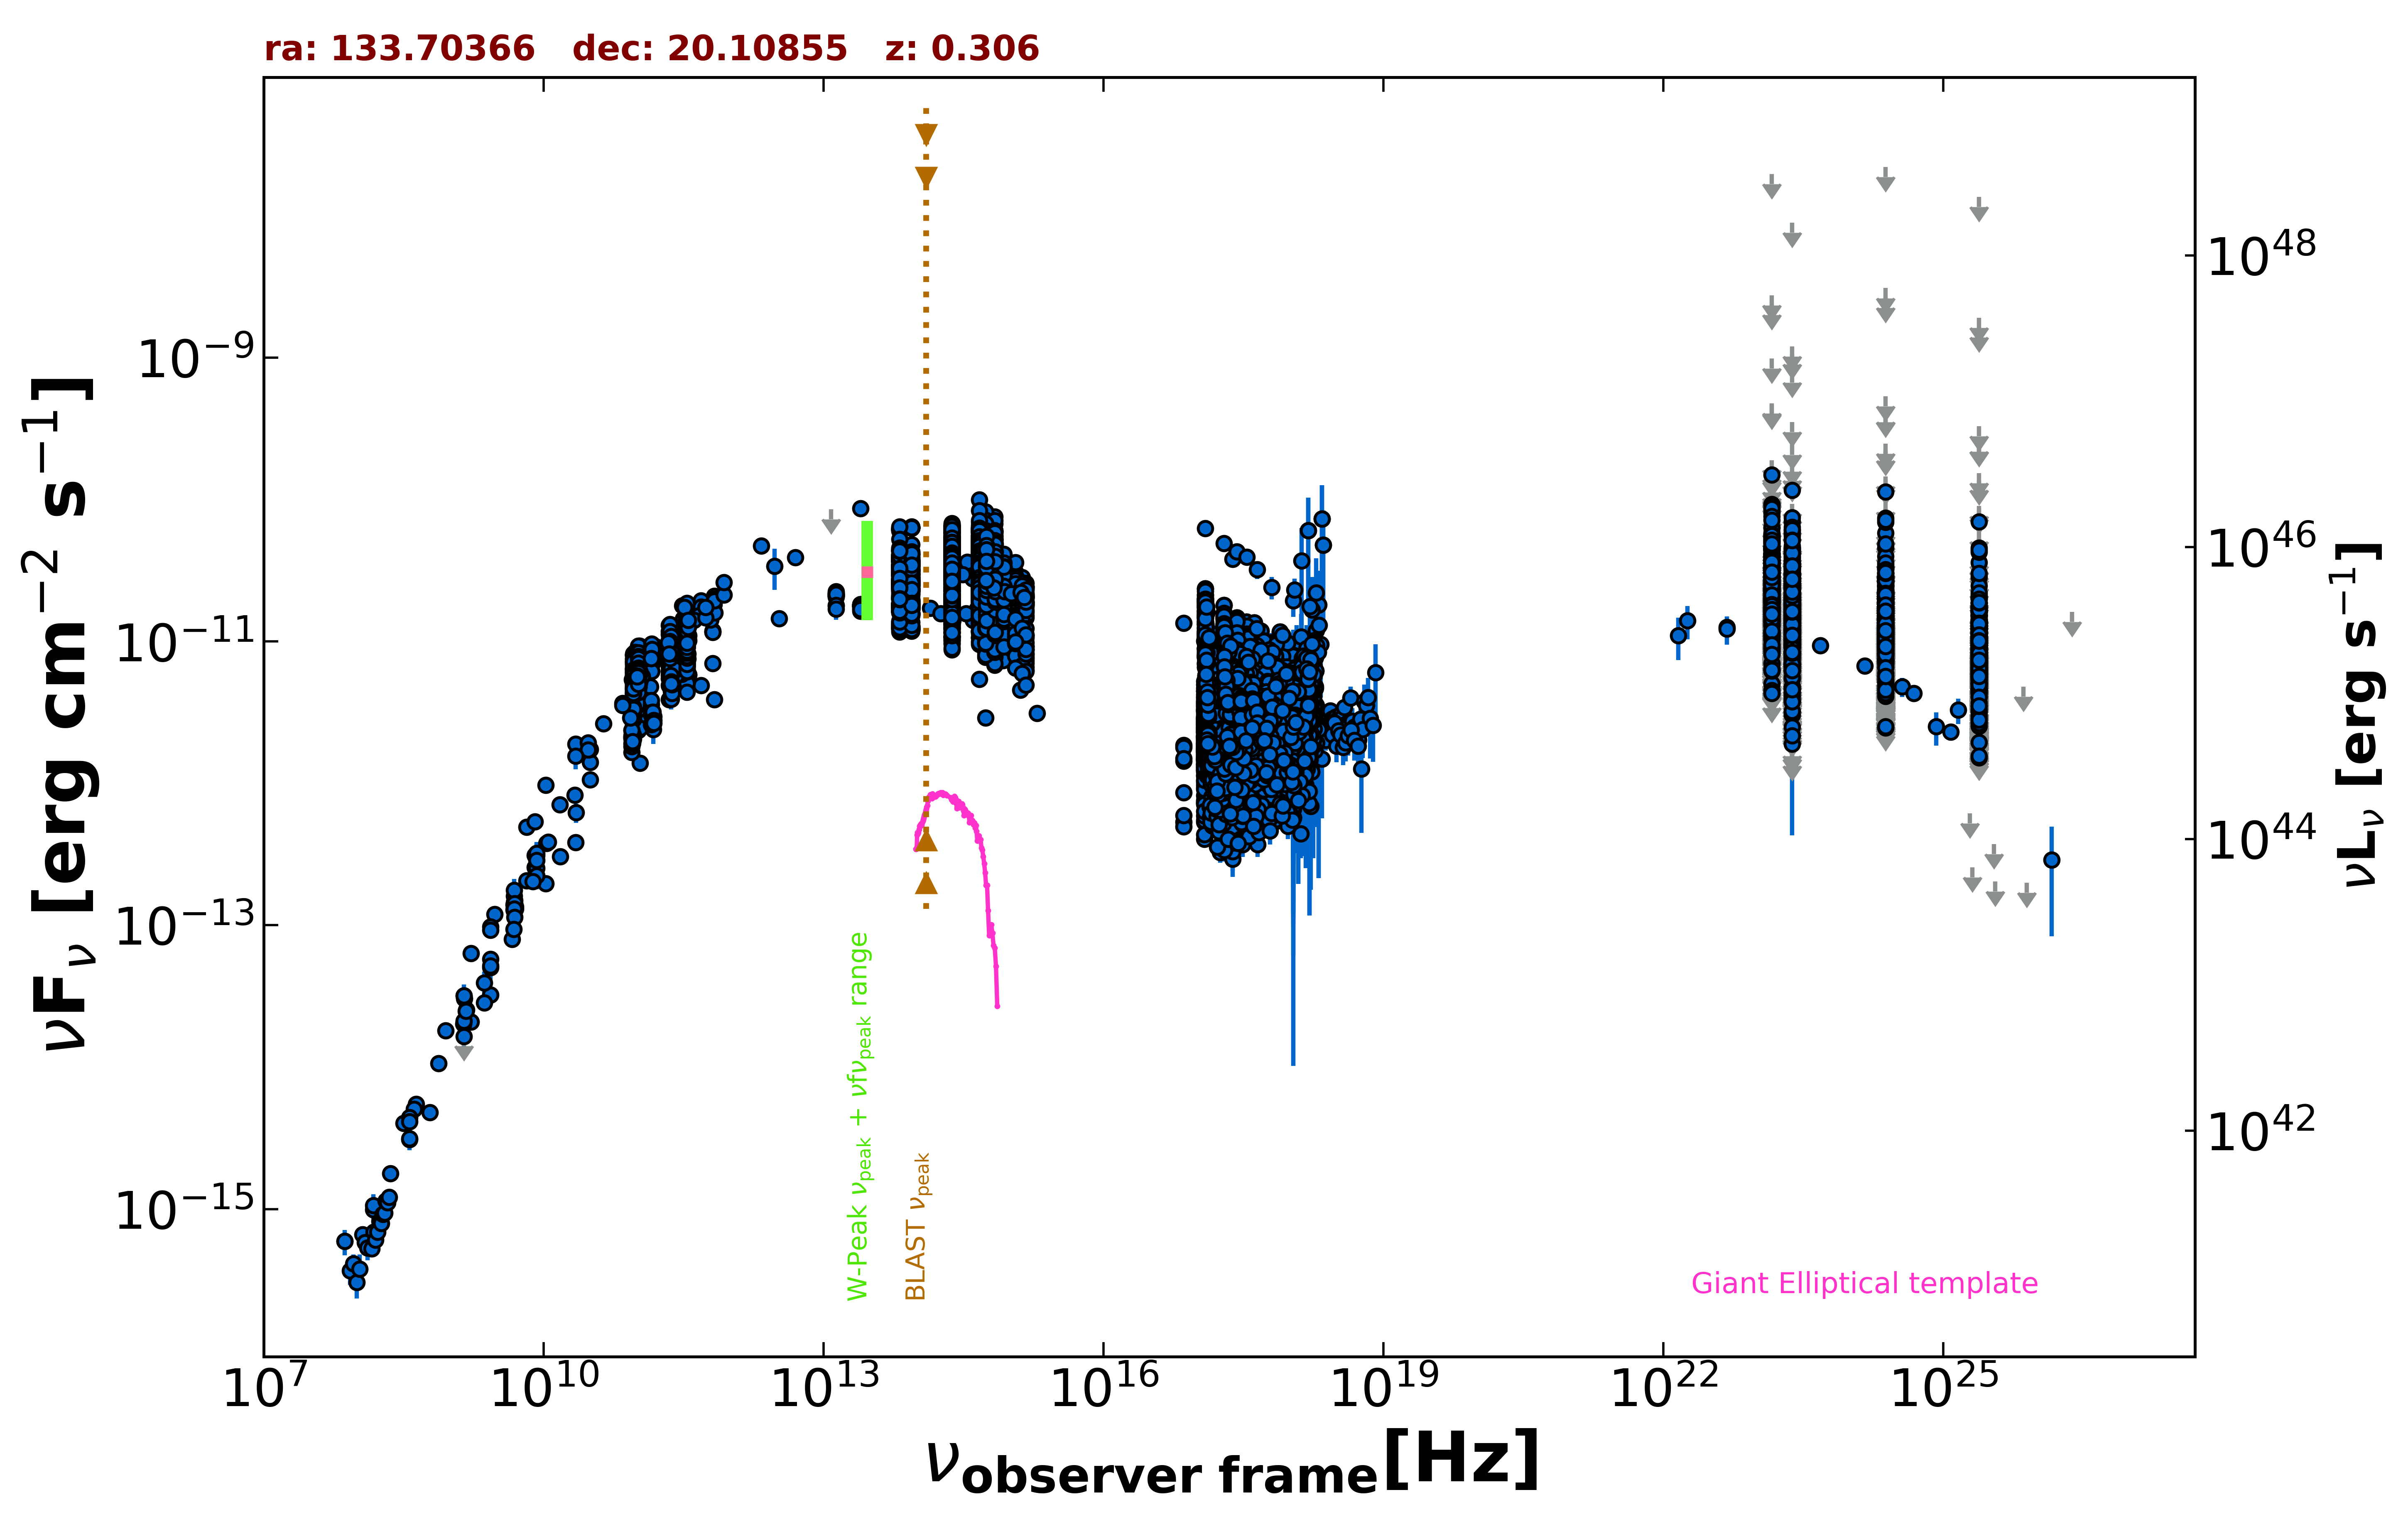

The file beside this chart, header and first rows:
freq., flux, err_flux, MJD_start, MJD_end, flag, catalog, reference
1.400e+09, 1.655e-14, 0.000e+00, 55000, 55000, UL, FIRST, White et al. 1997  ApJ  475 479
1.400e+09, 2.117e-14, 6.350e-16, 55000, 55000, , NVSS, Condon et al. 1998  AJ  115  1693
8.870e+08, 1.805e-14, 1.265e-15, 55000, 55000, , RACS, Hale et al. 2021  PASA  38  e058
3.000e+09, 1.194e-13, 5.000e-16, 55000, 55000, , VLASSQL, Gordon et al. 2021  ApJS  255  30
2.418e+17, 1.629e-12, 6.000e-15, 55000, 55000, , 4XMM-DR13, Webb et al. 2020  A&A  641  A136
7.253e+16, 1.859e-12, 7.500e-15, 55000, 55000, , 4XMM-DR13, Webb et al. 2020  A&A  641  A136
1.813e+17, 1.816e-12, 7.000e-15, 55000, 55000, , 4XMM-DR13, Webb et al. 2020  A&A  641  A136
3.627e+17, 1.641e-12, 7.000e-15, 55000, 55000, , 4XMM-DR13, Webb et al. 2020  A&A  641  A136
7.253e+17, 1.657e-12, 1.050e-14, 55000, 55000, , 4XMM-DR13, Webb et al. 2020  A&A  641  A136
1.692e+18, 1.804e-12, 2.050e-14, 55000, 55000, , 4XMM-DR13, Webb et al. 2020  A&A  641  A136
2.418e+17, 9.778e-13, 7.950e-15, 55000, 55000, , 4XMM-DR13, Webb et al. 2020  A&A  641  A136
7.253e+16, 8.597e-13, 8.350e-15, 55000, 55000, , 4XMM-DR13, Webb et al. 2020  A&A  641  A136
1.813e+17, 8.358e-13, 7.400e-15, 55000, 55000, , 4XMM-DR13, Webb et al. 2020  A&A  641  A136
3.627e+17, 8.835e-13, 7.700e-15, 55000, 55000, , 4XMM-DR13, Webb et al. 2020  A&A  641  A136
7.253e+17, 1.104e-12, 1.350e-14, 55000, 55000, , 4XMM-DR13, Webb et al. 2020  A&A  641  A136
1.692e+18, 1.342e-12, 2.750e-14, 55000, 55000, , 4XMM-DR13, Webb et al. 2020  A&A  641  A136
2.418e+17, 2.789e-12, 1.450e-14, 55000, 55000, , 4XMM-DR13, Webb et al. 2020  A&A  641  A136
7.253e+16, 1.801e-12, 1.300e-14, 55000, 55000, , 4XMM-DR13, Webb et al. 2020  A&A  641  A136
1.813e+17, 2.292e-12, 1.300e-14, 55000, 55000, , 4XMM-DR13, Webb et al. 2020  A&A  641  A136
3.627e+17, 2.607e-12, 1.450e-14, 55000, 55000, , 4XMM-DR13, Webb et al. 2020  A&A  641  A136
7.253e+17, 3.250e-12, 2.400e-14, 55000, 55000, , 4XMM-DR13, Webb et al. 2020  A&A  641  A136
1.692e+18, 4.058e-12, 5.000e-14, 55000, 55000, , 4XMM-DR13, Webb et al. 2020  A&A  641  A136
2.418e+17, 8.346e-13, 5.650e-15, 55000, 55000, , 4XMM-DR13, Webb et al. 2020  A&A  641  A136
7.253e+16, 5.346e-13, 4.950e-15, 55000, 55000, , 4XMM-DR13, Webb et al. 2020  A&A  641  A136
1.813e+17, 6.734e-13, 4.950e-15, 55000, 55000, , 4XMM-DR13, Webb et al. 2020  A&A  641  A136
3.627e+17, 7.837e-13, 5.450e-15, 55000, 55000, , 4XMM-DR13, Webb et al. 2020  A&A  641  A136
7.253e+17, 9.788e-13, 9.500e-15, 55000, 55000, , 4XMM-DR13, Webb et al. 2020  A&A  641  A136
1.692e+18, 1.219e-12, 2.000e-14, 55000, 55000, , 4XMM-DR13, Webb et al. 2020  A&A  641  A136
2.418e+17, 8.446e-13, 6.250e-15, 55000, 55000, , 4XMM-DR13, Webb et al. 2020  A&A  641  A136
7.253e+16, 4.941e-13, 5.250e-15, 55000, 55000, , 4XMM-DR13, Webb et al. 2020  A&A  641  A136
1.813e+17, 6.708e-13, 5.400e-15, 55000, 55000, , 4XMM-DR13, Webb et al. 2020  A&A  641  A136
3.627e+17, 8.015e-13, 5.950e-15, 55000, 55000, , 4XMM-DR13, Webb et al. 2020  A&A  641  A136
7.253e+17, 1.002e-12, 1.025e-14, 55000, 55000, , 4XMM-DR13, Webb et al. 2020  A&A  641  A136
1.692e+18, 1.247e-12, 2.150e-14, 55000, 55000, , 4XMM-DR13, Webb et al. 2020  A&A  641  A136
2.418e+17, 1.187e-12, 1.750e-14, 55000, 55000, , 4XMM-DR13, Webb et al. 2020  A&A  641  A136
7.253e+16, 5.954e-13, 1.315e-14, 55000, 55000, , 4XMM-DR13, Webb et al. 2020  A&A  641  A136
1.813e+17, 7.715e-13, 1.335e-14, 55000, 55000, , 4XMM-DR13, Webb et al. 2020  A&A  641  A136
3.627e+17, 9.932e-13, 1.570e-14, 55000, 55000, , 4XMM-DR13, Webb et al. 2020  A&A  641  A136
7.253e+17, 1.425e-12, 2.900e-14, 55000, 55000, , 4XMM-DR13, Webb et al. 2020  A&A  641  A136
1.692e+18, 1.979e-12, 6.200e-14, 55000, 55000, , 4XMM-DR13, Webb et al. 2020  A&A  641  A136
2.418e+17, 1.502e-12, 1.000e-14, 55000, 55000, , 4XMM-DR13, Webb et al. 2020  A&A  641  A136
7.253e+16, 1.433e-12, 1.100e-14, 55000, 55000, , 4XMM-DR13, Webb et al. 2020  A&A  641  A136
1.813e+17, 1.641e-12, 1.150e-14, 55000, 55000, , 4XMM-DR13, Webb et al. 2020  A&A  641  A136
3.627e+17, 1.627e-12, 1.150e-14, 55000, 55000, , 4XMM-DR13, Webb et al. 2020  A&A  641  A136
7.253e+17, 1.640e-12, 1.850e-14, 55000, 55000, , 4XMM-DR13, Webb et al. 2020  A&A  641  A136
1.692e+18, 1.645e-12, 3.400e-14, 55000, 55000, , 4XMM-DR13, Webb et al. 2020  A&A  641  A136
2.418e+17, 6.352e-12, 2.250e-14, 55000, 55000, , 4XMM-DR13, Webb et al. 2020  A&A  641  A136
7.253e+16, 1.346e-11, 5.000e-14, 55000, 55000, , 4XMM-DR13, Webb et al. 2020  A&A  641  A136
1.813e+17, 1.108e-11, 4.500e-14, 55000, 55000, , 4XMM-DR13, Webb et al. 2020  A&A  641  A136
3.627e+17, 6.887e-12, 3.500e-14, 55000, 55000, , 4XMM-DR13, Webb et al. 2020  A&A  641  A136
7.253e+17, 4.304e-12, 4.250e-14, 55000, 55000, , 4XMM-DR13, Webb et al. 2020  A&A  641  A136
1.692e+18, 2.892e-12, 6.600e-14, 55000, 55000, , 4XMM-DR13, Webb et al. 2020  A&A  641  A136
2.418e+17, 1.456e-12, 5.807e-13, 55000, 55000, , XMMSL2, Saxton et al. 2008  A&A  480  611
7.253e+17, 3.362e-12, 1.024e-12, 55000, 55000, , XMMSL2, Saxton et al. 2008  A&A  480  611
1.209e+18, 7.001e-12, 3.850e-12, 55000, 55000, , XMMSL2, Saxton et al. 2008  A&A  480  611
2.418e+17, 1.336e-12, 3.491e-13, 55000, 55000, , XMMSL2, Saxton et al. 2008  A&A  480  611
7.253e+17, 2.174e-12, 4.885e-13, 55000, 55000, , XMMSL2, Saxton et al. 2008  A&A  480  611
1.209e+18, 3.346e-12, 1.484e-12, 55000, 55000, , XMMSL2, Saxton et al. 2008  A&A  480  611
7.253e+17, 2.591e-12, 9.000e-15, 55000, 55000, , 2SXPS, Evans et al. 2020  ApJS  247  54
1.209e+17, 2.146e-12, 1.250e-14, 55000, 55000, , 2SXPS, Evans et al. 2020  ApJS  247  54
... 18,099 more rows
